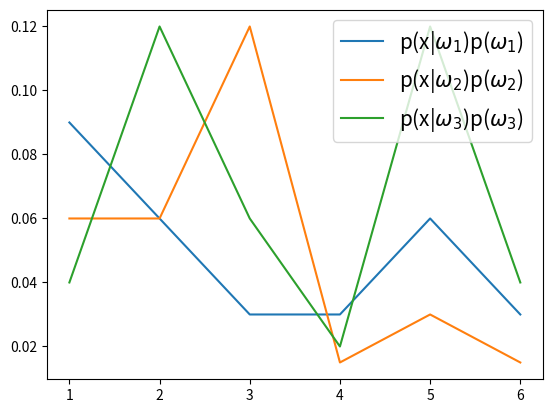

Recreate this plot in Python.
import numpy as np
import matplotlib.pyplot as plt
likelihood = np.array([[0.3, 0.2, 0.1, 0.1, 0.2, 0.1],
                      [0.2, 0.2, 0.4, 0.05, 0.1, 0.05],
                      [0.1, 0.3, 0.15, 0.05, 0.3, 0.1]])
a_priori = np.array([0.3, 0.3, 0.4])
prod = np.zeros((3, 6))
for i in range(likelihood.shape[1]):
    prod[:, i] = np.multiply(likelihood[:, i], a_priori)
print(prod)
print("Total risk = ", 1 - np.sum(np.max(prod, axis= 0)))
for j in range(prod.shape[0]):
    plt.plot(prod[j, :])
plt.xticks(np.arange(prod.shape[1]), np.arange(1, prod.shape[1]+1))
plt.legend(['p(x|$ω_1$)p($ω_1$)', 'p(x|$ω_2$)p($ω_2$)', 'p(x|$ω_3$)p($ω_3$)'], prop={'size': 15})
plt.show()
